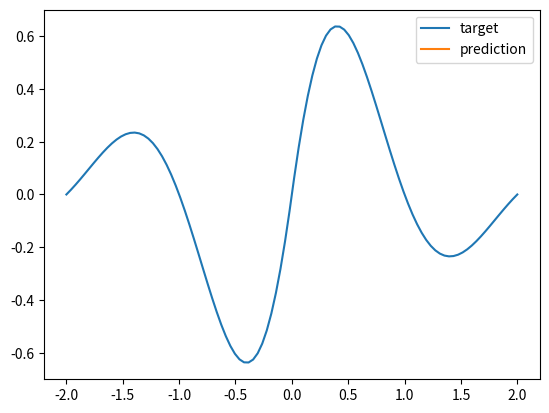

Write Python code to recreate this figure.
#!/usr/bin/env python
# coding: utf-8

# In[1]:


import matplotlib.pyplot as plt
import numpy as np
import pandas as pd


# In[2]:


class NeuralNetwork:
    def __init__(self, input_layer_size, hidden_layer_size, output_layer_size):
        # initialize the weights and biases for the neural network
        self.weights1 = np.random.randn(input_layer_size, hidden_layer_size)
        self.biases1 = np.random.randn(hidden_layer_size)
        self.weights2 = np.random.randn(hidden_layer_size, output_layer_size)
        self.biases2 = np.random.randn(output_layer_size)
        
        # initialize the variables for the momentum and learning rate
        self.momentum1 = np.zeros((input_layer_size, hidden_layer_size))
        self.momentum2 = np.zeros((hidden_layer_size, output_layer_size))
        self.learning_rate = 0.1
    
    def forward_propagation(self, X):
        # perform forward propagation to calculate the predicted output
        self.z1 = np.dot(X, self.weights1) + self.biases1
        self.a1 = np.tanh(self.z1)
        self.z2 = np.dot(self.a1, self.weights2) + self.biases2
        self.output = self.z2
    
    def backward_propagation(self, X, y):
        # perform backward propagation to update the weights and biases
        self.error = y - self.output
        self.gradient2 = self.error * 1  # identity activation function
        self.gradient1 = (1 - np.square(self.a1)) * np.dot(self.gradient2, self.weights2.T)
        
        # update the weights and biases using the momentum and learning rate
        self.momentum2 = 0.9 * self.momentum2 + np.dot(self.a1.T, self.gradient2) * self.learning_rate
        self.weights2 += self.momentum2
        self.biases2 += np.sum(self.gradient2, axis=0) * self.learning_rate
        
        self.momentum1 = 0.9 * self.momentum1 + np.dot(X.T, self.gradient1) * self.learning_rate
        self.weights1 += self.momentum1
        self.biases1 += np.sum(self.gradient1, axis=0) * self.learning_rate
    
    def train(self, X, y, epochs):
        for i in range(epochs):
            self.forward_propagation(X)
            self.backward_propagation(X, y)
            
    def predict(self, X):
        self.forward_propagation(X)
        return self.output


# In[3]:


# define the input and target
p = np.linspace(-2, 2, 100)
g = np.exp(-np.abs(p)) * np.sin(np.pi * p)

# create an instance of the NeuralNetwork class
nn = NeuralNetwork(input_layer_size=1, hidden_layer_size=10, output_layer_size=1)

# train the neural network on the input and target
nn.train(X=p.reshape(-1, 1), y=g.reshape(-1, 1), epochs=3000)

# predict the output for the input
prediction = nn.predict(X=p.reshape(-1, 1))

import matplotlib.pyplot as plt

plt.plot(p, g, label='target')
plt.plot(p, prediction, label='prediction')
plt.legend()
plt.show()


# In[4]:


print(prediction)

